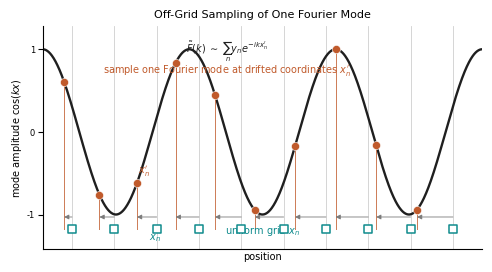

This chart was generated by the following Python code: (Note: this script raises an exception after producing the figure.)
"""
Single-panel conceptual figure for one Fourier mode sampled at drifted coordinates.

Usage:
    .venv/bin/python figures/fig_fourier_mode_sampling_equation.py
"""
import numpy as np
import matplotlib
matplotlib.use("Agg")
import matplotlib.pyplot as plt
import warnings

warnings.filterwarnings("ignore")

try:
    plt.rcParams["font.family"] = "Arial"
except Exception:
    plt.rcParams["font.family"] = "sans-serif"
plt.rcParams["font.size"] = 7
plt.rcParams["axes.labelsize"] = 7
plt.rcParams["axes.titlesize"] = 8
plt.rcParams["xtick.labelsize"] = 6
plt.rcParams["ytick.labelsize"] = 6
plt.rcParams["xtick.major.pad"] = 2
plt.rcParams["ytick.major.pad"] = 2
plt.rcParams["axes.labelpad"] = 2


def cosine_mode(x, period):
    return np.cos(2 * np.pi * x / period)


def logarithmic_drift(x, scale, offset):
    return scale * np.log1p(x / offset)


L = 12.0
period = 4.0
n_grid = 10

x_dense = np.linspace(0, L, 1200)
x_grid = np.linspace(0.8, 11.2, n_grid)
u_grid = logarithmic_drift(x_grid, scale=0.42, offset=1.2)
x_drifted = x_grid - u_grid

y_dense = cosine_mode(x_dense, period)
y_drifted = cosine_mode(x_drifted, period)

mode_color = "#1f1f1f"
grid_color = "#cfcfcf"
uniform_color = "#0f8b8d"
drifted_color = "#c05a2b"
arrow_color = "#7a7a7a"

fig, ax = plt.subplots(figsize=(4.8, 2.6))

ax.plot(x_dense, y_dense, color=mode_color, lw=1.7, zorder=1)

for xg in x_grid:
    ax.axvline(xg, color=grid_color, lw=0.6, zorder=0)

ax.scatter(
    x_grid,
    np.full_like(x_grid, -1.18),
    s=26,
    marker="s",
    facecolor="white",
    edgecolor=uniform_color,
    linewidth=1.1,
    zorder=4,
)

ax.scatter(
    x_drifted,
    y_drifted,
    s=34,
    color=drifted_color,
    edgecolor="white",
    linewidth=0.4,
    zorder=5,
)

for xg, xd, yd in zip(x_grid, x_drifted, y_drifted):
    ax.plot([xd, xd], [-1.18, yd], color=drifted_color, lw=0.7, alpha=0.8, zorder=2)
    ax.annotate(
        "",
        xy=(xd, -1.03),
        xytext=(xg, -1.03),
        arrowprops=dict(arrowstyle="-|>", color=arrow_color, lw=0.6, shrinkA=0, shrinkB=0),
        zorder=3,
    )

ax.text(0.42, 0.88, r"$\tilde{F}(k)\; \sim\; \sum_n y_n e^{-ikx_n^\prime}$",
        transform=ax.transAxes, color=mode_color, ha="center")
ax.text(0.42, 0.79, r"sample one Fourier mode at drifted coordinates $x_n^\prime$",
        transform=ax.transAxes, color=drifted_color, ha="center")
ax.text(0.50, 0.07, r"uniform grid $x_n$", transform=ax.transAxes,
        color=uniform_color, ha="center")

ax.text(x_grid[2] - 0.05, -1.31, r"$x_n$", color=uniform_color, ha="center")
ax.text(x_drifted[2] + 0.18, y_drifted[2] + 0.11, r"$x_n^\prime$", color=drifted_color, ha="center")

ax.set_xlim(0, L)
ax.set_ylim(-1.42, 1.28)
ax.set_xticks([])
ax.set_yticks([-1, 0, 1])
ax.set_xlabel("position")
ax.set_ylabel(r"mode amplitude $\cos(kx)$")
ax.set_title("Off-Grid Sampling of One Fourier Mode")

ax.spines["top"].set_visible(False)
ax.spines["right"].set_visible(False)

fig.tight_layout(pad=0.4)
fig.savefig("figures/fig_fourier_mode_sampling_equation.pdf", dpi=300, bbox_inches="tight", pad_inches=0.02)
fig.savefig("figures/fig_fourier_mode_sampling_equation.png", dpi=300, bbox_inches="tight", pad_inches=0.02)
print("Saved figures/fig_fourier_mode_sampling_equation.pdf")
print("Saved figures/fig_fourier_mode_sampling_equation.png")
